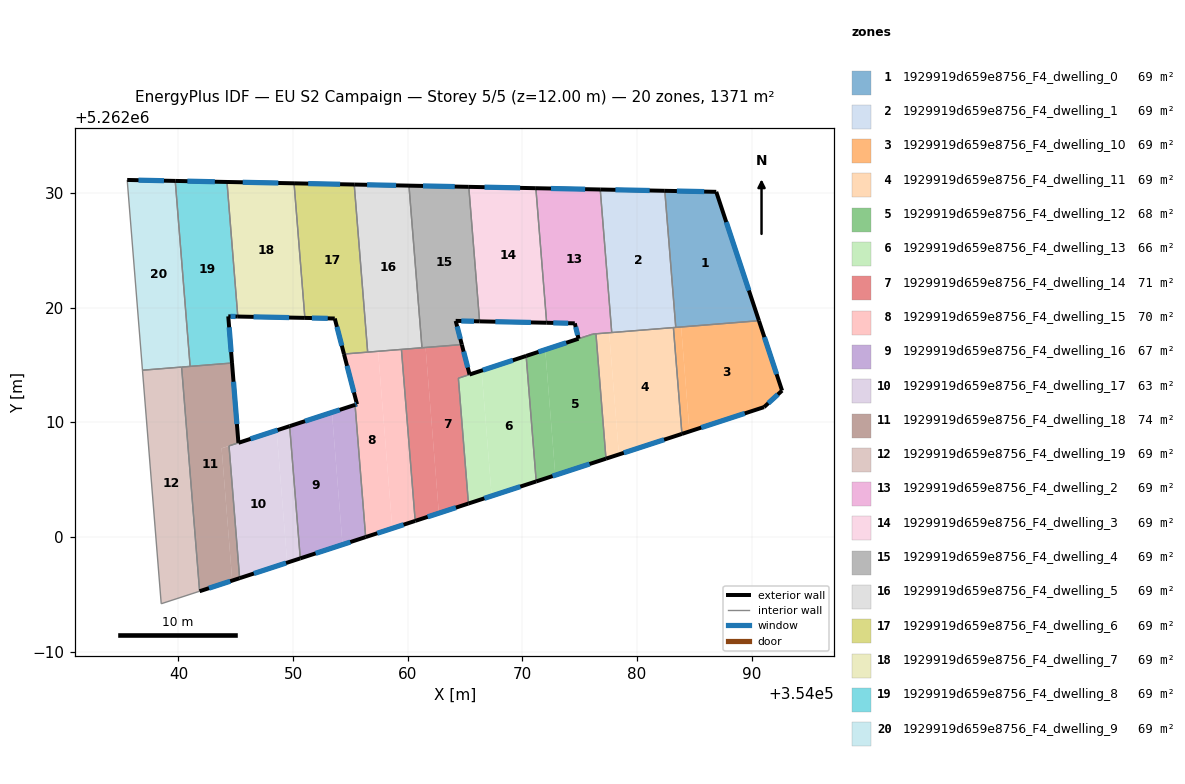
=== STOREY PLAN SPEC (per zone: floor XY polygon, exterior-wall plan segments, windows/doors) ===
zone 1: 1929919d659e8756_F4_dwelling_0  (68.5 m²)
  floor: (354086.91, 5262030.09) (354090.63, 5262018.85) (354083.37, 5262018.27) (354082.42, 5262030.18)
  exterior wall: (354086.91, 5262030.09) – (354082.42, 5262030.18)  [4.5 m]
    window: (354085.85, 5262030.11) – (354083.47, 5262030.16)  [3.8 m²]
  exterior wall: (354090.63, 5262018.85) – (354086.91, 5262030.09)  [11.8 m]
    window: (354089.75, 5262021.49) – (354087.78, 5262027.45)  [10.0 m²]
  interior walls: 2
zone 2: 1929919d659e8756_F4_dwelling_1  (68.5 m²)
  floor: (354082.42, 5262030.18) (354083.37, 5262018.27) (354077.79, 5262017.82) (354076.79, 5262030.29)
  exterior wall: (354082.42, 5262030.18) – (354076.79, 5262030.29)  [5.6 m]
    window: (354081.10, 5262030.21) – (354078.11, 5262030.27)  [4.8 m²]
  interior walls: 4
zone 3: 1929919d659e8756_F4_dwelling_10  (68.5 m²)
  floor: (354090.63, 5262018.85) (354092.65, 5262012.75) (354091.07, 5262011.31) (354084.57, 5262009.19) (354083.84, 5262018.30)
  floor: (354083.84, 5262018.30) (354084.57, 5262009.19) (354083.91, 5262008.98) (354083.17, 5262018.25)
  exterior wall: (354092.65, 5262012.75) – (354090.63, 5262018.85)  [6.4 m]
    window: (354092.17, 5262014.19) – (354091.10, 5262017.42)  [5.4 m²]
  exterior wall: (354091.07, 5262011.31) – (354092.65, 5262012.75)  [2.1 m]
    window: (354091.44, 5262011.65) – (354092.28, 5262012.42)  [1.8 m²]
  exterior wall: (354083.91, 5262008.98) – (354091.07, 5262011.31)  [7.5 m]
    window: (354085.59, 5262009.53) – (354089.39, 5262010.77)  [6.4 m²]
  interior walls: 3
zone 4: 1929919d659e8756_F4_dwelling_11  (68.5 m²)
  floor: (354083.17, 5262018.25) (354083.91, 5262008.98) (354078.42, 5262007.19) (354077.56, 5262017.80)
  floor: (354077.56, 5262017.80) (354078.42, 5262007.19) (354077.29, 5262006.82) (354076.41, 5262017.71)
  exterior wall: (354077.29, 5262006.82) – (354083.91, 5262008.98)  [7.0 m]
    window: (354078.84, 5262007.33) – (354082.36, 5262008.47)  [5.9 m²]
  interior walls: 4
zone 5: 1929919d659e8756_F4_dwelling_12  (68.3 m²)
  floor: (354076.41, 5262017.71) (354077.29, 5262006.82) (354072.87, 5262005.38) (354071.99, 5262016.32) (354076.14, 5262017.69)
  floor: (354071.99, 5262016.32) (354072.87, 5262005.38) (354071.20, 5262004.83) (354070.33, 5262015.78)
  exterior wall: (354071.21, 5262004.83) – (354077.29, 5262006.82)  [6.4 m]
    window: (354072.63, 5262005.30) – (354075.86, 5262006.35)  [5.4 m²]
  exterior wall: (354074.89, 5262017.28) – (354070.33, 5262015.78)  [4.8 m]
    window: (354073.82, 5262016.92) – (354071.40, 5262016.13)  [4.1 m²]
  interior walls: 4
zone 6: 1929919d659e8756_F4_dwelling_13  (66.3 m²)
  floor: (354070.33, 5262015.77) (354071.20, 5262004.83) (354067.32, 5262003.57) (354066.44, 5262014.50)
  floor: (354066.44, 5262014.50) (354067.32, 5262003.57) (354065.29, 5262002.91) (354064.41, 5262013.83)
  exterior wall: (354065.29, 5262002.91) – (354071.21, 5262004.83)  [6.2 m]
    window: (354066.68, 5262003.36) – (354069.82, 5262004.38)  [5.2 m²]
  interior walls: 3
zone 7: 1929919d659e8756_F4_dwelling_14  (70.7 m²)
  floor: (354064.72, 5262016.77) (354065.39, 5262014.16) (354066.44, 5262014.50) (354064.41, 5262013.83) (354065.29, 5262002.91) (354062.71, 5262002.06) (354061.55, 5262016.51)
  floor: (354061.55, 5262016.51) (354062.71, 5262002.06) (354060.65, 5262001.39) (354059.45, 5262016.35)
  exterior wall: (354065.39, 5262014.16) – (354064.72, 5262016.77)  [2.7 m]
    window: (354065.23, 5262014.77) – (354064.87, 5262016.16)  [2.3 m²]
  exterior wall: (354070.33, 5262015.78) – (354065.39, 5262014.16)  [5.2 m]
    window: (354069.17, 5262015.40) – (354066.55, 5262014.54)  [4.4 m²]
  exterior wall: (354060.65, 5262001.39) – (354065.29, 5262002.91)  [4.9 m]
    window: (354061.74, 5262001.75) – (354064.20, 5262002.55)  [4.1 m²]
  interior walls: 5
zone 8: 1929919d659e8756_F4_dwelling_15  (69.6 m²)
  floor: (354057.41, 5262016.18) (354058.65, 5262000.74) (354056.33, 5261999.98) (354055.41, 5262011.51) (354055.57, 5262011.57) (354054.44, 5262015.94)
  floor: (354059.45, 5262016.35) (354060.65, 5262001.39) (354058.65, 5262000.74) (354057.41, 5262016.18)
  exterior wall: (354056.33, 5261999.98) – (354060.65, 5262001.39)  [4.5 m]
    window: (354057.34, 5262000.31) – (354059.64, 5262001.06)  [3.8 m²]
  exterior wall: (354055.57, 5262011.57) – (354055.41, 5262011.51)  [0.2 m]
    window: (354055.53, 5262011.55) – (354055.44, 5262011.52)  [0.1 m²]
  exterior wall: (354054.44, 5262015.94) – (354055.57, 5262011.57)  [4.5 m]
    window: (354054.71, 5262014.92) – (354055.31, 5262012.59)  [3.8 m²]
  interior walls: 4
zone 9: 1929919d659e8756_F4_dwelling_16  (67.5 m²)
  floor: (354053.39, 5262010.85) (354054.31, 5261999.32) (354050.63, 5261998.12) (354049.70, 5262009.65)
  floor: (354055.41, 5262011.51) (354056.33, 5261999.98) (354054.31, 5261999.32) (354053.39, 5262010.85)
  exterior wall: (354050.63, 5261998.12) – (354056.33, 5261999.98)  [6.0 m]
    window: (354051.97, 5261998.56) – (354054.99, 5261999.55)  [5.1 m²]
  exterior wall: (354055.41, 5262011.51) – (354049.70, 5262009.65)  [6.0 m]
    window: (354054.07, 5262011.07) – (354051.04, 5262010.09)  [5.1 m²]
  interior walls: 2
zone 10: 1929919d659e8756_F4_dwelling_17  (62.6 m²)
  floor: (354049.70, 5262009.65) (354050.63, 5261998.12) (354049.49, 5261997.75) (354048.56, 5262009.28)
  floor: (354048.56, 5262009.28) (354049.49, 5261997.75) (354045.34, 5261996.40) (354044.41, 5262007.93) (354045.24, 5262008.20) (354048.12, 5262009.14) (354048.17, 5262009.16) (354048.51, 5262009.27)
  exterior wall: (354045.34, 5261996.40) – (354050.63, 5261998.12)  [5.6 m]
    window: (354046.58, 5261996.80) – (354049.39, 5261997.72)  [4.7 m²]
  exterior wall: (354049.70, 5262009.65) – (354045.24, 5262008.20)  [4.7 m]
    window: (354048.65, 5262009.31) – (354046.29, 5262008.54)  [4.0 m²]
  interior walls: 3
zone 11: 1929919d659e8756_F4_dwelling_18  (74.5 m²)
  floor: (354044.67, 5262015.16) (354045.23, 5262008.20) (354043.77, 5262007.72) (354044.69, 5261996.19) (354041.85, 5261995.26) (354040.28, 5262014.81)
  floor: (354044.41, 5262007.93) (354045.34, 5261996.40) (354044.69, 5261996.19) (354043.77, 5262007.72)
  exterior wall: (354045.23, 5262008.20) – (354044.67, 5262015.16)  [7.0 m]
    window: (354045.10, 5262009.83) – (354044.81, 5262013.53)  [5.9 m²]
  exterior wall: (354041.85, 5261995.26) – (354045.34, 5261996.40)  [3.7 m]
    window: (354042.67, 5261995.52) – (354044.52, 5261996.13)  [3.1 m²]
  interior walls: 5
zone 12: 1929919d659e8756_F4_dwelling_19  (68.5 m²)
  floor: (354040.28, 5262014.81) (354041.85, 5261995.26) (354041.78, 5261995.24) (354040.21, 5262014.80)
  floor: (354040.21, 5262014.80) (354041.78, 5261995.24) (354038.50, 5261994.17) (354036.86, 5262014.53)
  interior walls: 4
zone 13: 1929919d659e8756_F4_dwelling_2  (68.7 m²)
  floor: (354076.79, 5262030.29) (354077.79, 5262017.82) (354074.82, 5262017.58) (354074.57, 5262018.62) (354072.11, 5262018.67) (354071.17, 5262030.41)
  floor: (354076.15, 5262017.69) (354076.14, 5262017.68) (354074.90, 5262017.28) (354074.82, 5262017.58)
  exterior wall: (354074.57, 5262018.62) – (354074.90, 5262017.28)  [1.4 m]
    window: (354074.65, 5262018.30) – (354074.82, 5262017.59)  [1.2 m²]
  exterior wall: (354072.11, 5262018.67) – (354074.57, 5262018.62)  [2.5 m]
    window: (354072.69, 5262018.66) – (354073.99, 5262018.63)  [2.1 m²]
  exterior wall: (354076.79, 5262030.29) – (354071.17, 5262030.41)  [5.6 m]
    window: (354075.47, 5262030.32) – (354072.49, 5262030.38)  [4.7 m²]
  interior walls: 5
zone 14: 1929919d659e8756_F4_dwelling_3  (68.5 m²)
  floor: (354071.17, 5262030.41) (354072.11, 5262018.67) (354066.27, 5262018.79) (354065.32, 5262030.52)
  exterior wall: (354071.17, 5262030.41) – (354065.32, 5262030.52)  [5.9 m]
    window: (354069.80, 5262030.43) – (354066.70, 5262030.50)  [4.9 m²]
  exterior wall: (354066.27, 5262018.79) – (354072.11, 5262018.67)  [5.9 m]
    window: (354067.64, 5262018.76) – (354070.74, 5262018.70)  [4.9 m²]
  interior walls: 2
zone 15: 1929919d659e8756_F4_dwelling_4  (68.5 m²)
  floor: (354065.32, 5262030.52) (354066.27, 5262018.79) (354064.18, 5262018.83) (354064.72, 5262016.77) (354061.24, 5262016.49) (354060.11, 5262030.63)
  exterior wall: (354064.72, 5262016.77) – (354064.18, 5262018.83)  [2.1 m]
    window: (354064.59, 5262017.25) – (354064.31, 5262018.35)  [1.8 m²]
  exterior wall: (354065.32, 5262030.52) – (354060.11, 5262030.63)  [5.2 m]
    window: (354064.10, 5262030.55) – (354061.33, 5262030.60)  [4.4 m²]
  exterior wall: (354064.18, 5262018.83) – (354066.27, 5262018.79)  [2.1 m]
    window: (354064.67, 5262018.82) – (354065.78, 5262018.80)  [1.8 m²]
  interior walls: 3
zone 16: 1929919d659e8756_F4_dwelling_5  (68.5 m²)
  floor: (354060.11, 5262030.63) (354061.24, 5262016.49) (354056.51, 5262016.11) (354055.33, 5262030.73)
  exterior wall: (354060.11, 5262030.63) – (354055.33, 5262030.73)  [4.8 m]
    window: (354058.98, 5262030.65) – (354056.45, 5262030.70)  [4.0 m²]
  interior walls: 4
zone 17: 1929919d659e8756_F4_dwelling_6  (68.5 m²)
  floor: (354055.33, 5262030.73) (354056.51, 5262016.11) (354054.44, 5262015.94) (354053.64, 5262019.04) (354051.03, 5262019.09) (354050.09, 5262030.83)
  exterior wall: (354053.64, 5262019.04) – (354054.44, 5262015.94)  [3.2 m]
    window: (354053.82, 5262018.31) – (354054.25, 5262016.67)  [2.7 m²]
  exterior wall: (354051.03, 5262019.09) – (354053.64, 5262019.04)  [2.6 m]
    window: (354051.64, 5262019.08) – (354053.02, 5262019.05)  [2.2 m²]
  exterior wall: (354055.33, 5262030.73) – (354050.09, 5262030.83)  [5.2 m]
    window: (354054.10, 5262030.75) – (354051.32, 5262030.81)  [4.4 m²]
  interior walls: 3
zone 18: 1929919d659e8756_F4_dwelling_7  (68.5 m²)
  floor: (354050.09, 5262030.83) (354051.03, 5262019.09) (354045.18, 5262019.21) (354044.24, 5262030.95)
  exterior wall: (354050.09, 5262030.83) – (354044.24, 5262030.95)  [5.9 m]
    window: (354048.71, 5262030.86) – (354045.61, 5262030.92)  [4.9 m²]
  exterior wall: (354045.18, 5262019.21) – (354051.03, 5262019.09)  [5.9 m]
    window: (354046.55, 5262019.19) – (354049.65, 5262019.12)  [4.9 m²]
  interior walls: 2
zone 19: 1929919d659e8756_F4_dwelling_8  (68.5 m²)
  floor: (354044.24, 5262030.95) (354045.18, 5262019.21) (354044.35, 5262019.23) (354044.67, 5262015.16) (354041.02, 5262014.87) (354039.72, 5262031.04)
  exterior wall: (354044.67, 5262015.16) – (354044.35, 5262019.23)  [4.1 m]
    window: (354044.60, 5262016.12) – (354044.42, 5262018.27)  [3.4 m²]
  exterior wall: (354044.24, 5262030.95) – (354039.72, 5262031.04)  [4.5 m]
    window: (354043.18, 5262030.97) – (354040.78, 5262031.02)  [3.8 m²]
  exterior wall: (354044.35, 5262019.23) – (354045.18, 5262019.21)  [0.8 m]
    window: (354044.54, 5262019.23) – (354044.98, 5262019.22)  [0.7 m²]
  interior walls: 3
zone 20: 1929919d659e8756_F4_dwelling_9  (68.5 m²)
  floor: (354039.72, 5262031.04) (354041.02, 5262014.87) (354036.86, 5262014.53) (354035.53, 5262031.12)
  exterior wall: (354039.72, 5262031.04) – (354035.53, 5262031.12)  [4.2 m]
    window: (354038.74, 5262031.06) – (354036.52, 5262031.11)  [3.5 m²]
  interior walls: 4

=== DERIVED (storey summary) ===
Building: EU S2 Campaign
Storey: 5 of 5  (floor level z = 12.00 m)
Storey gross floor area: 1370.6 m²
Zones on this storey: 20
  - 1929919d659e8756_F4_dwelling_0: floor 68.5 m²; exterior wall 16.3 m (49.0 m²); 2 window(s) 13.8 m²; WWR 28.1%
  - 1929919d659e8756_F4_dwelling_1: floor 68.5 m²; exterior wall 5.6 m (16.9 m²); 1 window(s) 4.8 m²; WWR 28.1%
  - 1929919d659e8756_F4_dwelling_10: floor 68.5 m²; exterior wall 16.1 m (48.3 m²); 3 window(s) 13.6 m²; WWR 28.1%
  - 1929919d659e8756_F4_dwelling_11: floor 68.5 m²; exterior wall 7.0 m (20.9 m²); 1 window(s) 5.9 m²; WWR 28.1%
  - 1929919d659e8756_F4_dwelling_12: floor 68.3 m²; exterior wall 11.2 m (33.6 m²); 2 window(s) 9.5 m²; WWR 28.1%
  - 1929919d659e8756_F4_dwelling_13: floor 66.3 m²; exterior wall 6.2 m (18.7 m²); 1 window(s) 5.2 m²; WWR 28.1%
  - 1929919d659e8756_F4_dwelling_14: floor 70.7 m²; exterior wall 12.8 m (38.3 m²); 3 window(s) 10.8 m²; WWR 28.1%
  - 1929919d659e8756_F4_dwelling_15: floor 69.6 m²; exterior wall 9.2 m (27.7 m²); 3 window(s) 7.8 m²; WWR 28.1%
  - 1929919d659e8756_F4_dwelling_16: floor 67.5 m²; exterior wall 12.0 m (36.0 m²); 2 window(s) 10.1 m²; WWR 28.1%
  - 1929919d659e8756_F4_dwelling_17: floor 62.6 m²; exterior wall 10.3 m (30.8 m²); 2 window(s) 8.7 m²; WWR 28.1%
  - 1929919d659e8756_F4_dwelling_18: floor 74.5 m²; exterior wall 10.7 m (32.0 m²); 2 window(s) 9.0 m²; WWR 28.1%
  - 1929919d659e8756_F4_dwelling_19: floor 68.5 m²
  - 1929919d659e8756_F4_dwelling_2: floor 68.7 m²; exterior wall 9.5 m (28.4 m²); 3 window(s) 8.0 m²; WWR 28.1%
  - 1929919d659e8756_F4_dwelling_3: floor 68.5 m²; exterior wall 11.7 m (35.1 m²); 2 window(s) 9.9 m²; WWR 28.1%
  - 1929919d659e8756_F4_dwelling_4: floor 68.5 m²; exterior wall 9.4 m (28.3 m²); 3 window(s) 8.0 m²; WWR 28.1%
  - 1929919d659e8756_F4_dwelling_5: floor 68.5 m²; exterior wall 4.8 m (14.3 m²); 1 window(s) 4.0 m²; WWR 28.1%
  - 1929919d659e8756_F4_dwelling_6: floor 68.5 m²; exterior wall 11.1 m (33.2 m²); 3 window(s) 9.3 m²; WWR 28.1%
  - 1929919d659e8756_F4_dwelling_7: floor 68.5 m²; exterior wall 11.7 m (35.1 m²); 2 window(s) 9.9 m²; WWR 28.1%
  - 1929919d659e8756_F4_dwelling_8: floor 68.5 m²; exterior wall 9.4 m (28.3 m²); 3 window(s) 8.0 m²; WWR 28.1%
  - 1929919d659e8756_F4_dwelling_9: floor 68.5 m²; exterior wall 4.2 m (12.6 m²); 1 window(s) 3.5 m²; WWR 28.1%
Zone adjacency (shared interzone walls):
  - 1929919d659e8756_F4_dwelling_0 ↔ 1929919d659e8756_F4_dwelling_1
  - 1929919d659e8756_F4_dwelling_0 ↔ 1929919d659e8756_F4_dwelling_10
  - 1929919d659e8756_F4_dwelling_1 ↔ 1929919d659e8756_F4_dwelling_10
  - 1929919d659e8756_F4_dwelling_1 ↔ 1929919d659e8756_F4_dwelling_11
  - 1929919d659e8756_F4_dwelling_1 ↔ 1929919d659e8756_F4_dwelling_2
  - 1929919d659e8756_F4_dwelling_10 ↔ 1929919d659e8756_F4_dwelling_11
  - 1929919d659e8756_F4_dwelling_11 ↔ 1929919d659e8756_F4_dwelling_12
  - 1929919d659e8756_F4_dwelling_11 ↔ 1929919d659e8756_F4_dwelling_2
  - 1929919d659e8756_F4_dwelling_12 ↔ 1929919d659e8756_F4_dwelling_13
  - 1929919d659e8756_F4_dwelling_12 ↔ 1929919d659e8756_F4_dwelling_2
  - 1929919d659e8756_F4_dwelling_13 ↔ 1929919d659e8756_F4_dwelling_14
  - 1929919d659e8756_F4_dwelling_14 ↔ 1929919d659e8756_F4_dwelling_15
  - 1929919d659e8756_F4_dwelling_14 ↔ 1929919d659e8756_F4_dwelling_4
  - 1929919d659e8756_F4_dwelling_14 ↔ 1929919d659e8756_F4_dwelling_5
  - 1929919d659e8756_F4_dwelling_15 ↔ 1929919d659e8756_F4_dwelling_16
  - 1929919d659e8756_F4_dwelling_15 ↔ 1929919d659e8756_F4_dwelling_5
  - 1929919d659e8756_F4_dwelling_15 ↔ 1929919d659e8756_F4_dwelling_6
  - 1929919d659e8756_F4_dwelling_16 ↔ 1929919d659e8756_F4_dwelling_17
  - 1929919d659e8756_F4_dwelling_17 ↔ 1929919d659e8756_F4_dwelling_18
  - 1929919d659e8756_F4_dwelling_18 ↔ 1929919d659e8756_F4_dwelling_19
  - 1929919d659e8756_F4_dwelling_18 ↔ 1929919d659e8756_F4_dwelling_8
  - 1929919d659e8756_F4_dwelling_18 ↔ 1929919d659e8756_F4_dwelling_9
  - 1929919d659e8756_F4_dwelling_19 ↔ 1929919d659e8756_F4_dwelling_9
  - 1929919d659e8756_F4_dwelling_2 ↔ 1929919d659e8756_F4_dwelling_3
  - 1929919d659e8756_F4_dwelling_3 ↔ 1929919d659e8756_F4_dwelling_4
  - 1929919d659e8756_F4_dwelling_4 ↔ 1929919d659e8756_F4_dwelling_5
  - 1929919d659e8756_F4_dwelling_5 ↔ 1929919d659e8756_F4_dwelling_6
  - 1929919d659e8756_F4_dwelling_6 ↔ 1929919d659e8756_F4_dwelling_7
  - 1929919d659e8756_F4_dwelling_7 ↔ 1929919d659e8756_F4_dwelling_8
  - 1929919d659e8756_F4_dwelling_8 ↔ 1929919d659e8756_F4_dwelling_9